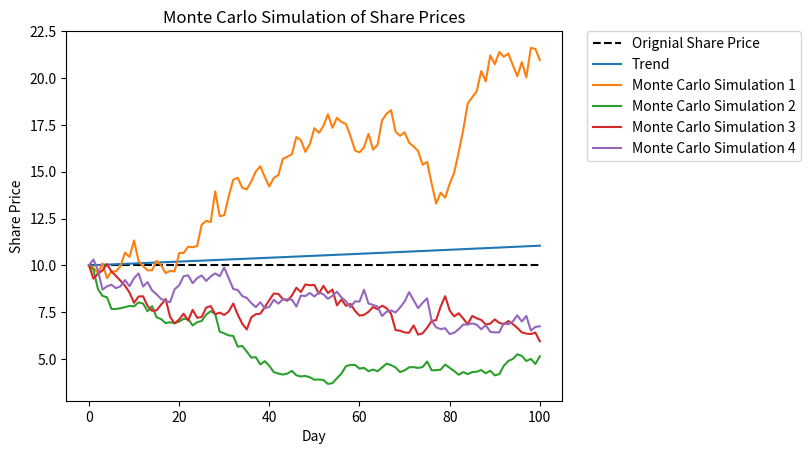

Write Python code to recreate this figure.
import numpy as np
import scipy
import matplotlib.pyplot as plt

#declare variables
tic = 'HMCIQ'
DCGRa = 0.00100
DCGRsd = 0.04500
initial = 10.00

#initialize arrays
index = []
zeroLine = 10*np.ones(101)
trend = [initial]
mc1 = [initial]
mc2 = [initial]
mc3 = [initial]
mc4 = [initial]

#populate arrays
index = np.arange(101)
for x in range(1,101):
    trend.append(trend[x-1]*np.exp(DCGRa))
    mc1.append(mc1[x-1]*np.exp(DCGRa+DCGRsd*np.random.normal(loc=0.0, scale=1.0, size=None)))
    mc2.append(mc2[x-1]*np.exp(DCGRa+DCGRsd*np.random.normal(loc=0.0, scale=1.0, size=None)))
    mc3.append(mc3[x-1]*np.exp(DCGRa+DCGRsd*np.random.normal(loc=0.0, scale=1.0, size=None)))
    mc4.append(mc4[x-1]*np.exp(DCGRa+DCGRsd*np.random.normal(loc=0.0, scale=1.0, size=None)))

#plot
plt.plot(index,zeroLine, 'k--', label='Orignial Share Price')
plt.plot(index,trend, label='Trend')
plt.plot(index,mc1, label = 'Monte Carlo Simulation 1')
plt.plot(index,mc2, label = 'Monte Carlo Simulation 2')
plt.plot(index,mc3, label = 'Monte Carlo Simulation 3')
plt.plot(index,mc4, label = 'Monte Carlo Simulation 4')
plt.title('Monte Carlo Simulation of Share Prices')
plt.ylabel('Share Price')
plt.xlabel('Day')
plt.legend(bbox_to_anchor=(1.05, 1), loc=2, borderaxespad=0.)
plt.show()


